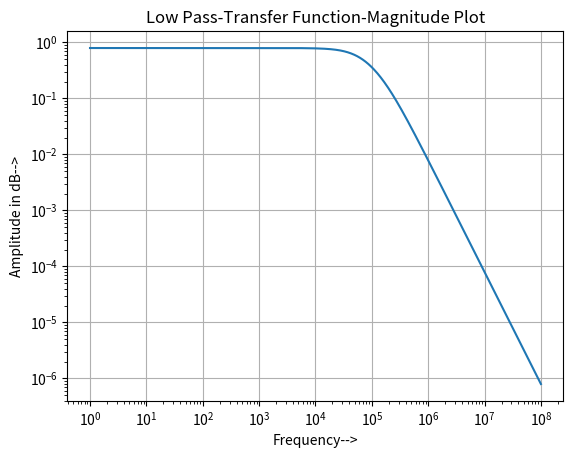

Recreate this plot in Python. (Note: this script raises an exception after producing the figure.)
#!/usr/bin/env python3
# -*- coding: utf-8 -*-
"""
Created on Wed Mar 11 14:39:41 2020

@author: srivenkat
"""
import sympy as sym
import matplotlib.pyplot as plt
import scipy.signal as sig
import numpy as np
import math as ma

s = sym.symbols('s')

def lowpass(R1,R2,C1,C2,G,Vi):
    A = sym.Matrix([[0,0,1,-1/G],[-1/(1+s*R2*C2),1,0,0],[0,-G,G,1],[-1/R1-1/R2-s*C1,1/R2,0,s*C1]])
    b = sym.Matrix([0,0,0,-Vi/R1])
    V = A.inv()*b
    return (A,b,V)

def highpass(R1,R3,C1,C2,G,Vi):
    A = sym.Matrix([[0,0,1,-1/G],[(-s*C2*R3)/(1+s*C2*R3),1,0,0],[0,-G,G,1],[-s*C1-s*C2-1/R1,s*C2,0,1/R1]])
    b = sym.Matrix([0,0,0,-Vi*s*C1])
    V = A.inv()*b
    return (A,b,V)

def plotbode(A,b,Vo,title):
    ww = np.logspace(0,8,801)
    ss = 1j*ww
    hf = sym.lambdify(s,Vo)
    v = hf(ss)
    plt.loglog(ww,abs(v))
    plt.grid(True)
    plt.title(title)
    plt.ylabel("Amplitude in dB-->")
    plt.xlabel("Frequency-->")
    plt.show()

def plotsig(x,title,time,y=None):
    if y is None:
        plt.plot(time,x)
    else:
        plt.plot(time,y,'orange',label="input")
        plt.plot(time,x,'b',label="output")
        plt.legend()
    plt.title(title)
    plt.xlabel("Time -->")
    plt.ylabel("Amplitude-->")
    plt.show()

def Hcalc(Lap):
    Lap = Lap.simplify()
    Lap = Lap.expand()
    num,den = sym.fraction(Lap)
    num_deg = sym.degree(num)
    den_deg = sym.degree(den)
    num_c = np.empty(num_deg+1)
    den_c = np.empty(den_deg+1)
    for i in range(num_deg+1):
        num_c[i] = num.coeff(s,i)
    for i in range(den_deg+1):
        den_c[i] = den.coeff(s,i)
    num_c = num_c[::-1]
    den_c = den_c[::-1]
    H = sig.lti(num_c,den_c)
    return(H)

t = np.linspace(0,0.001,100)

Vi = 1
A,b,V = lowpass(10000,10000,1e-9,1e-9,1.586,Vi)
Vl=V[3]
plotbode(A,b,Vl,"Low Pass-Transfer Function-Magnitude Plot")
Vl = Hcalc(Vl)
t,Vl_imp = sig.impulse(Vl,None,t)
plotsig(Vl_imp,"Low Pass-Impulse Response",t)

A,b,V = highpass(10000,10000,1e-9,1e-9,1.586,Vi)
Vh=V[3]
plotbode(A,b,Vh,"High Pass-Transfer Function-Magnitude Plot")
Vh = Hcalc(Vh)
t,Vh_imp = sig.impulse(Vh,None,t)
plotsig(Vh_imp,"High Pass-Impulse Response",t)

Vi = 1/s
A,b,V = lowpass(10000,10000,1e-9,1e-9,1.586,Vi)
Vl_step=V[3]
Vl_step = Hcalc(Vl_step)
t,Vl_step = sig.impulse(Vl_step,None,t)
plotsig(Vl_step,"Low Pass-Step Response",t)

A,b,V = highpass(10000,10000,1e-9,1e-9,1.586,Vi)
Vh_step=V[3]
Vh_step = Hcalc(Vh_step)
t,Vh_step = sig.impulse(Vh_step,None,t)
plotsig(Vh_step,"High Pass-Step Response",t)

t = np.linspace(0,0.01,100000)

Vl_input = np.sin(2e3*ma.pi*t) + np.cos(2e6*ma.pi*t)
t,Vl_output,svec = sig.lsim(Vl,Vl_input,t)
plotsig(Vl_output,"Low Pass-Filter Output",t,Vl_input)

Vh_input = np.sin(2e3*ma.pi*t) + np.cos(2e6*ma.pi*t)
t,Vh_output,svec = sig.lsim(Vh,Vh_input,t)
plotsig(Vh_output,"High Pass-Filter Output",t,Vh_input)

Vh_ds = np.sin(2e6*np.pi*t)*np.exp(-5e4*t)
t,Vh_output,svec = sig.lsim(Vh,Vh_ds,t)
plt.plot(t,Vh_output,t,Vh_ds,label=["output","input"])
plt.xlim([0,1e-5])
plt.legend()
plt.title("Damped Sinusoid-High Pass fliter response")
plt.show()
